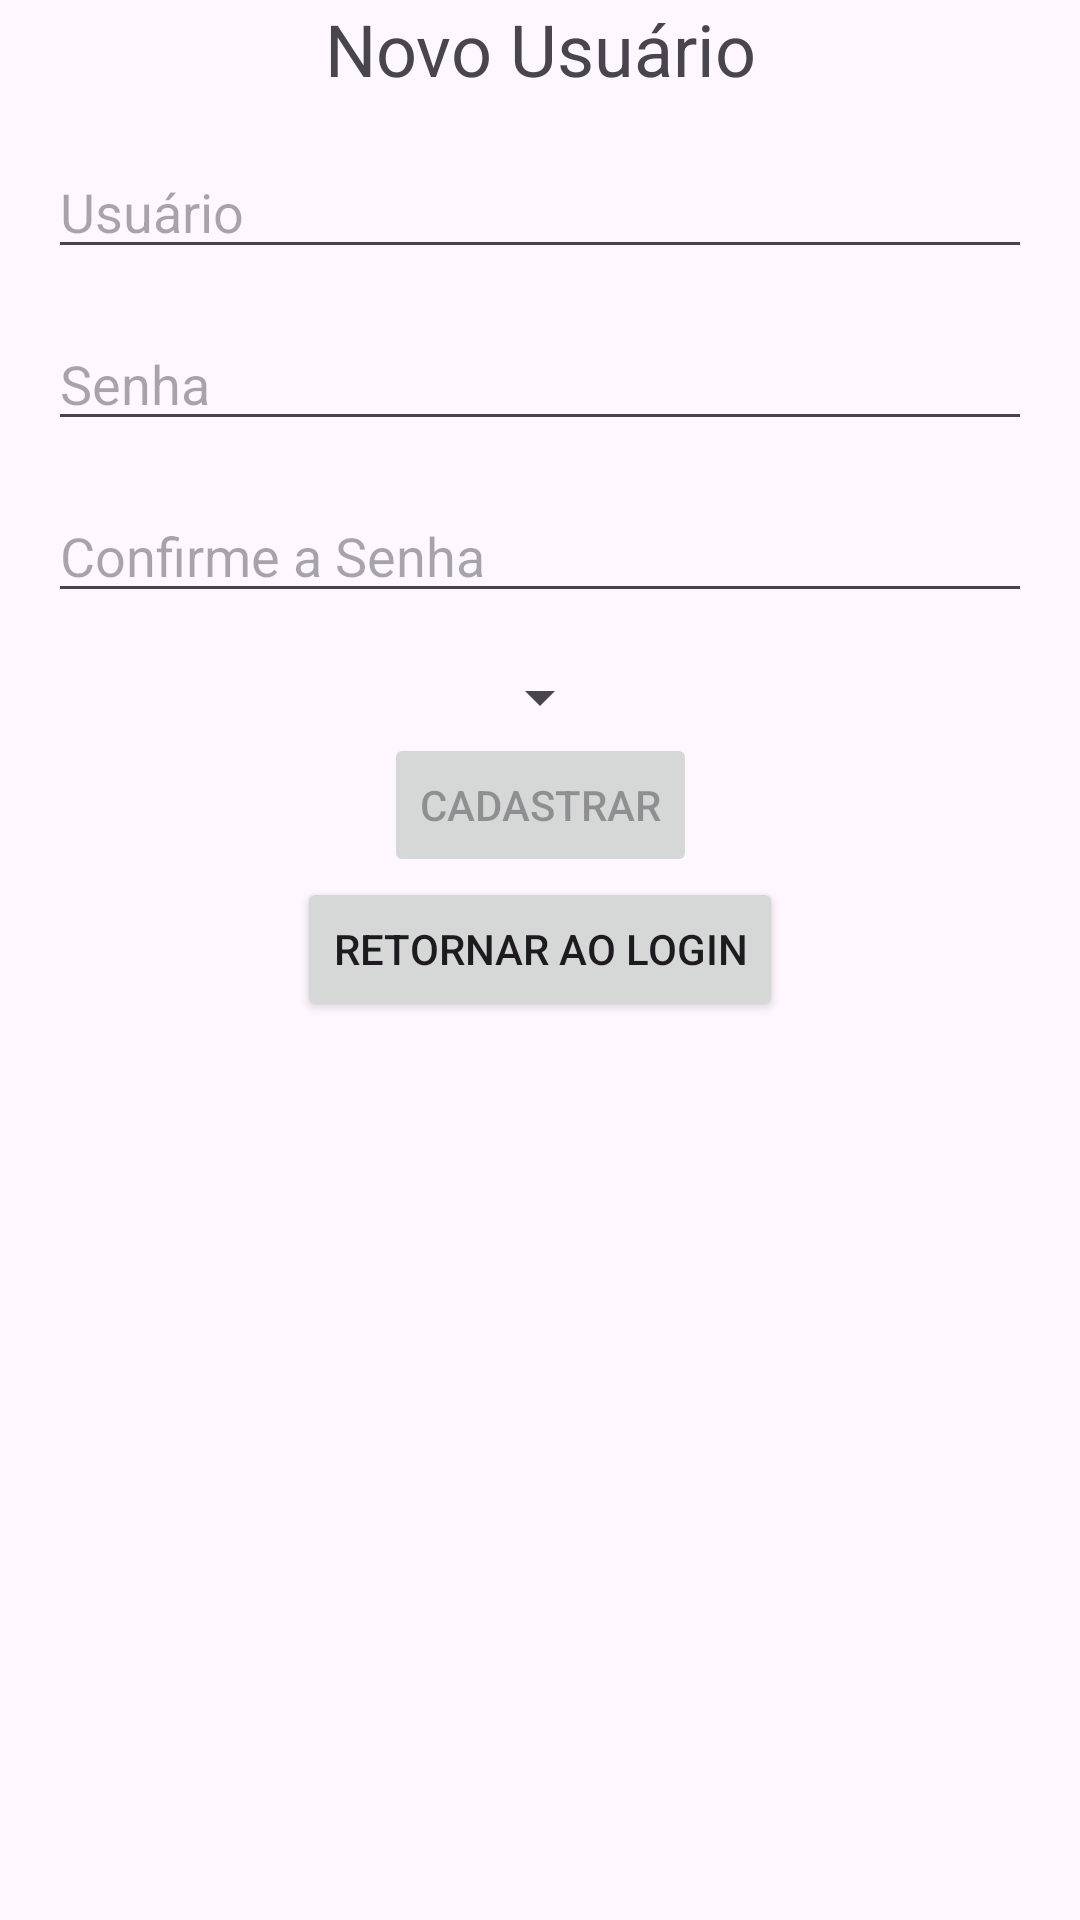

Here is an Android app screen rendered from its layout file. Give the layout XML and the strings, colors and styles it references.
<!-- AndroidManifest.xml: application theme Theme.Loginkotlinatt -->
<!-- res/layout/activity_register.xml -->
<?xml version="1.0" encoding="utf-8"?>
<androidx.constraintlayout.widget.ConstraintLayout xmlns:android="http://schemas.android.com/apk/res/android"
    android:layout_width="match_parent"
    android:layout_height="match_parent"
    xmlns:tools="http://schemas.android.com/tools"
    xmlns:app="http://schemas.android.com/apk/res-auto"
    tools:context=".RegisterActivity">

    <TextView
        android:id="@+id/inicial_text"
        android:layout_width="wrap_content"
        android:layout_height="wrap_content"
        android:textSize="24sp"
        android:text="@string/novo_usu_rio"
        app:layout_constraintEnd_toEndOf="parent"
        app:layout_constraintStart_toStartOf="parent"
        app:layout_constraintTop_toTopOf="parent"/>

    <EditText
        android:id="@+id/user_input"
        android:layout_width="0dp"
        android:layout_height="wrap_content"
        android:layout_margin="16dp"
        android:hint="@string/usu_rio"
        app:layout_constraintEnd_toEndOf="parent"
        app:layout_constraintStart_toStartOf="parent"
        app:layout_constraintTop_toBottomOf="@id/inicial_text"
        android:autofillHints="username"
        android:inputType="text" />

    <EditText
        android:id="@+id/password_input"
        android:layout_width="0dp"
        android:layout_height="wrap_content"
        android:layout_margin="16dp"
        android:hint="@string/senha"
        app:layout_constraintEnd_toEndOf="parent"
        app:layout_constraintStart_toStartOf="parent"
        app:layout_constraintTop_toBottomOf="@id/user_input"
        android:autofillHints="password"
        android:inputType="textPassword" />

    <EditText
        android:id="@+id/password_confirm_input"
        android:layout_width="0dp"
        android:layout_height="wrap_content"
        android:layout_margin="16dp"
        android:hint="@string/confirme_a_senha"
        app:layout_constraintEnd_toEndOf="parent"
        app:layout_constraintStart_toStartOf="parent"
        app:layout_constraintTop_toBottomOf="@id/password_input"
        android:autofillHints="password"
        android:inputType="textPassword" />

    <Spinner
        android:id="@+id/role_spinner"
        android:layout_width="wrap_content"
        android:layout_height="wrap_content"
        android:layout_margin="16dp"
        app:layout_constraintEnd_toEndOf="parent"
        app:layout_constraintStart_toStartOf="parent"
        app:layout_constraintTop_toBottomOf="@id/password_confirm_input"/>

    <Button
        android:id="@+id/register_button"
        android:layout_width="wrap_content"
        android:layout_height="wrap_content"
        android:text="@string/cadastrar"
        app:layout_constraintEnd_toEndOf="parent"
        app:layout_constraintStart_toStartOf="parent"
        app:layout_constraintTop_toBottomOf="@id/role_spinner"
        android:enabled="false"/>

    <Button
        android:id="@+id/return_button"
        android:layout_width="wrap_content"
        android:layout_height="wrap_content"
        android:text="@string/retornar_ao_login"
        app:layout_constraintEnd_toEndOf="parent"
        app:layout_constraintStart_toStartOf="parent"
        app:layout_constraintTop_toBottomOf="@id/register_button" />



</androidx.constraintlayout.widget.ConstraintLayout>
<!-- resources referenced by this layout -->
<resources>
  <string name="cadastrar">Cadastrar</string>
  <string name="confirme_a_senha">Confirme a Senha</string>
  <string name="novo_usu_rio">Novo Usuário</string>
  <string name="retornar_ao_login">Retornar ao Login</string>
  <string name="senha">Senha</string>
  <string name="usu_rio">Usuário</string>
  <style name="Theme.Loginkotlinatt" parent="Base.Theme.Loginkotlinatt" />
  <style name="Base.Theme.Loginkotlinatt" parent="Theme.Material3.DayNight.NoActionBar">
          
          
      </style>
</resources>
